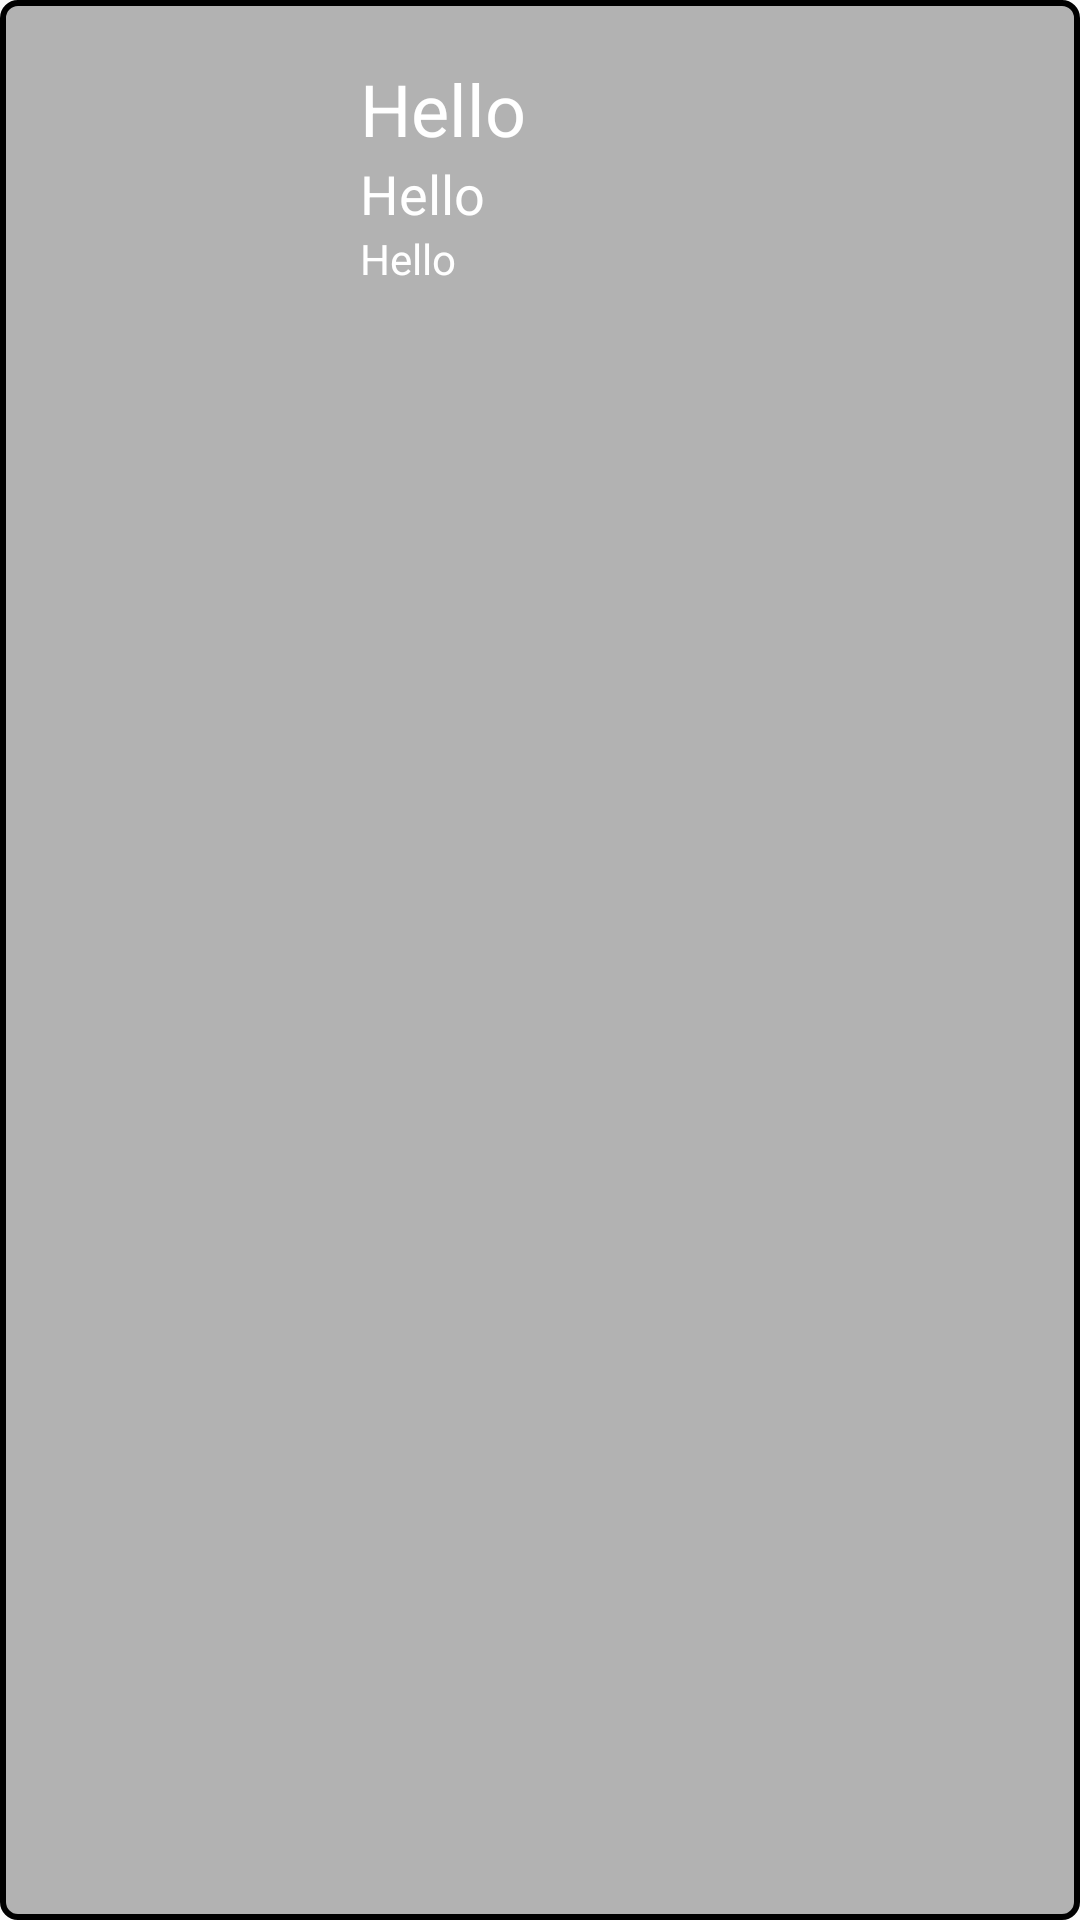

Layout XML and referenced resources for this Android screen:
<!-- AndroidManifest.xml: application theme AppTheme -->
<!-- res/layout/listview_layout.xml -->
<?xml version="1.0" encoding="utf-8"?>
<RelativeLayout xmlns:android="http://schemas.android.com/apk/res/android"
    xmlns:app="http://schemas.android.com/apk/res-auto"
    android:layout_width="match_parent"
    android:layout_height="wrap_content"
    android:background="@drawable/lend_layout_box"
    android:layout_marginTop="20dp"
    android:layout_marginBottom="20dp">

    

    <ImageView
        android:id="@+id/ivimages"
        android:layout_width="80dp"
        android:layout_height="80dp"
        android:layout_marginLeft="20dp"
        android:layout_marginRight="20dp"
        android:layout_marginTop="20dp"
        android:layout_marginBottom="20dp"/>

    <TextView
        android:id="@+id/tvavailability"
        android:layout_width="wrap_content"
        android:layout_height="wrap_content"
        android:layout_alignParentTop="true"
        android:layout_marginTop="20dp"
        android:layout_toEndOf="@id/ivimages"
        android:layout_toRightOf="@id/ivimages"
        android:textColor="#FFFFFF"
        android:textSize="24sp"
        android:text="Hello"/>
    <TextView
        android:id="@+id/tvitems"
        android:layout_width="wrap_content"
        android:layout_height="wrap_content"
        android:layout_marginTop="0dp"
        android:layout_toEndOf="@id/ivimages"
        android:layout_toRightOf="@id/ivimages"
        android:layout_below="@id/tvavailability"
        android:textColor="#FFFFFF"
        android:textSize="18sp"
        android:text="Hello"/>
    <TextView
        android:id="@+id/tvprice"
        android:layout_width="wrap_content"
        android:layout_height="wrap_content"
        android:layout_below="@id/tvitems"
        android:layout_toEndOf="@id/ivimages"
        android:layout_toRightOf="@id/ivimages"
        android:textColor="#FFFFFF"
        android:textSize="14sp"
        android:text="Hello"/>
</RelativeLayout>
<!-- resources referenced by this layout -->
<resources>
  <!-- drawable lend_layout_box (drawable) -->
  <?xml version="1.0" encoding="utf-8"?>
  <shape xmlns:android="http://schemas.android.com/apk/res/android"
      android:shape="rectangle">
      <stroke
          android:width="2dp"
          android:color="#000000"
          android:height="10dp"/>
  
      <corners
          android:radius="5dp"/>
      <solid android:color="#4a000000" />
  </shape>
  <!-- drawable text_input_border (drawable) -->
  <?xml version="1.0" encoding="utf-8"?>
  <shape xmlns:android="http://schemas.android.com/apk/res/android"
  android:shape="rectangle">
  <stroke
      android:width="2dp"
      android:color="#000000"
      android:height="10dp"/>
  
  <corners
      android:radius="5dp"/>
  </shape>
  <style name="AppTheme" parent="Theme.AppCompat.Light.DarkActionBar">
          
          <item name="colorPrimary">@color/dark</item>
          <item name="colorPrimaryDark">@color/dark</item>
          <item name="colorAccent">@color/colorAccent</item>
      </style>
  <color name="dark">#34495E</color>
  <color name="colorAccent">#000000</color>
</resources>
